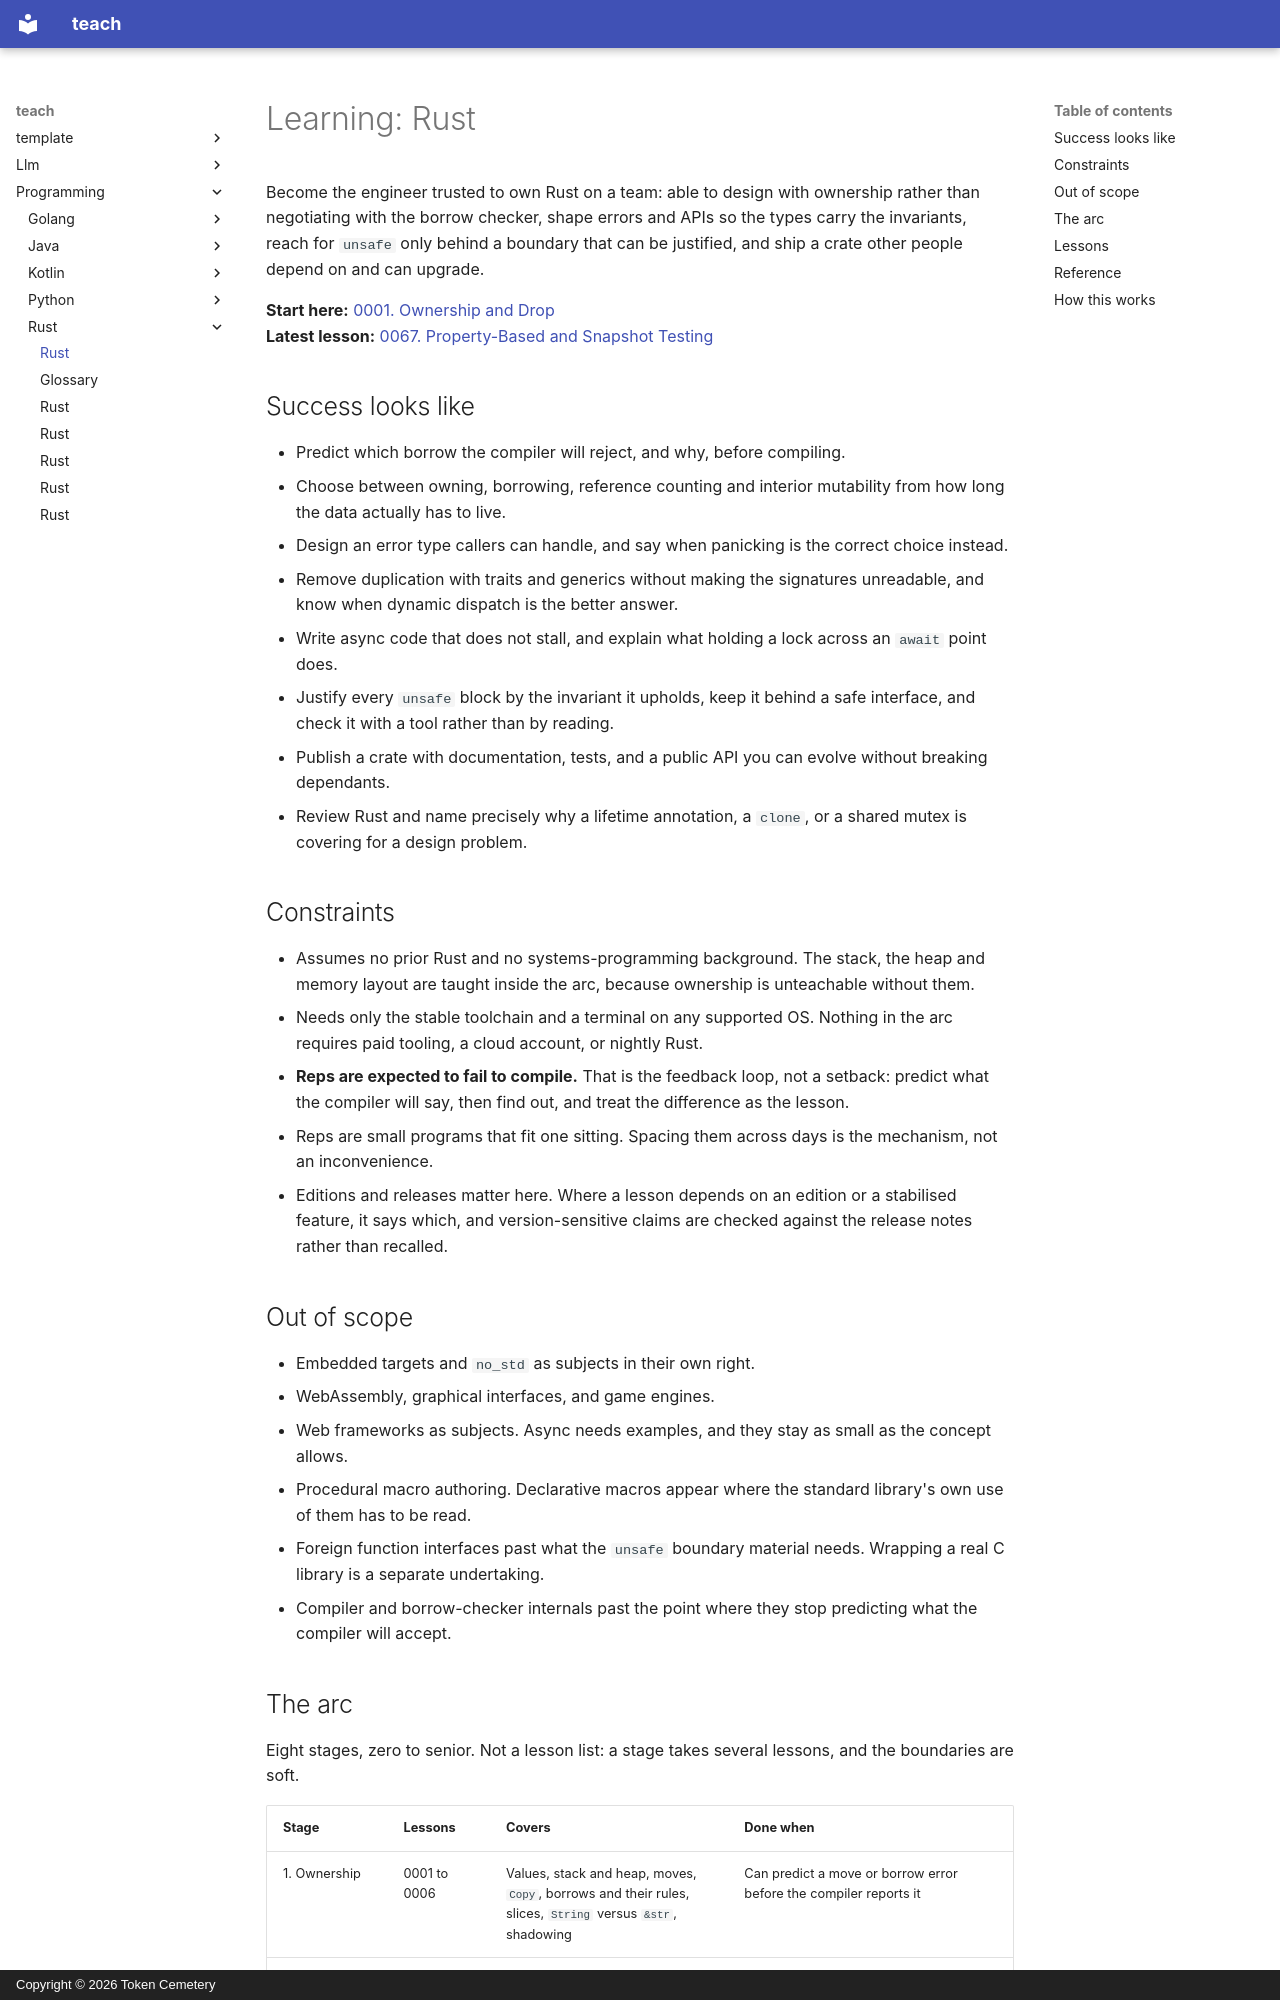

repository: TokenCemetery/teach · page: programming/rust/index.html · generator: mkdocs · copyright: Copyright © 2026 Token Cemetery

---
title: Rust
description: "Own Rust: design with ownership instead of fighting the borrow checker, then ship the crate"
type: topic
---

# Learning: Rust

Become the engineer trusted to own Rust on a team: able to design with ownership rather than negotiating with the borrow checker, shape errors and APIs so the types carry the invariants, reach for `unsafe` only behind a boundary that can be justified, and ship a crate other people depend on and can upgrade.

**Start here:** [0001. Ownership and Drop](lessons/0001-ownership-and-drop.md)
**Latest lesson:** [0067. Property-Based and Snapshot Testing](lessons/0067-property-based-and-snapshot-testing.md)

## Success looks like

- Predict which borrow the compiler will reject, and why, before compiling.
- Choose between owning, borrowing, reference counting and interior mutability from how long the data actually has to live.
- Design an error type callers can handle, and say when panicking is the correct choice instead.
- Remove duplication with traits and generics without making the signatures unreadable, and know when dynamic dispatch is the better answer.
- Write async code that does not stall, and explain what holding a lock across an `await` point does.
- Justify every `unsafe` block by the invariant it upholds, keep it behind a safe interface, and check it with a tool rather than by reading.
- Publish a crate with documentation, tests, and a public API you can evolve without breaking dependants.
- Review Rust and name precisely why a lifetime annotation, a `clone`, or a shared mutex is covering for a design problem.

## Constraints

- Assumes no prior Rust and no systems-programming background. The stack, the heap and memory layout are taught inside the arc, because ownership is unteachable without them.
- Needs only the stable toolchain and a terminal on any supported OS. Nothing in the arc requires paid tooling, a cloud account, or nightly Rust.
- **Reps are expected to fail to compile.** That is the feedback loop, not a setback: predict what the compiler will say, then find out, and treat the difference as the lesson.
- Reps are small programs that fit one sitting. Spacing them across days is the mechanism, not an inconvenience.
- Editions and releases matter here. Where a lesson depends on an edition or a stabilised feature, it says which, and version-sensitive claims are checked against the release notes rather than recalled.

## Out of scope

- Embedded targets and `no_std` as subjects in their own right.
- WebAssembly, graphical interfaces, and game engines.
- Web frameworks as subjects. Async needs examples, and they stay as small as the concept allows.
- Procedural macro authoring. Declarative macros appear where the standard library's own use of them has to be read.
- Foreign function interfaces past what the `unsafe` boundary material needs. Wrapping a real C library is a separate undertaking.
- Compiler and borrow-checker internals past the point where they stop predicting what the compiler will accept.
